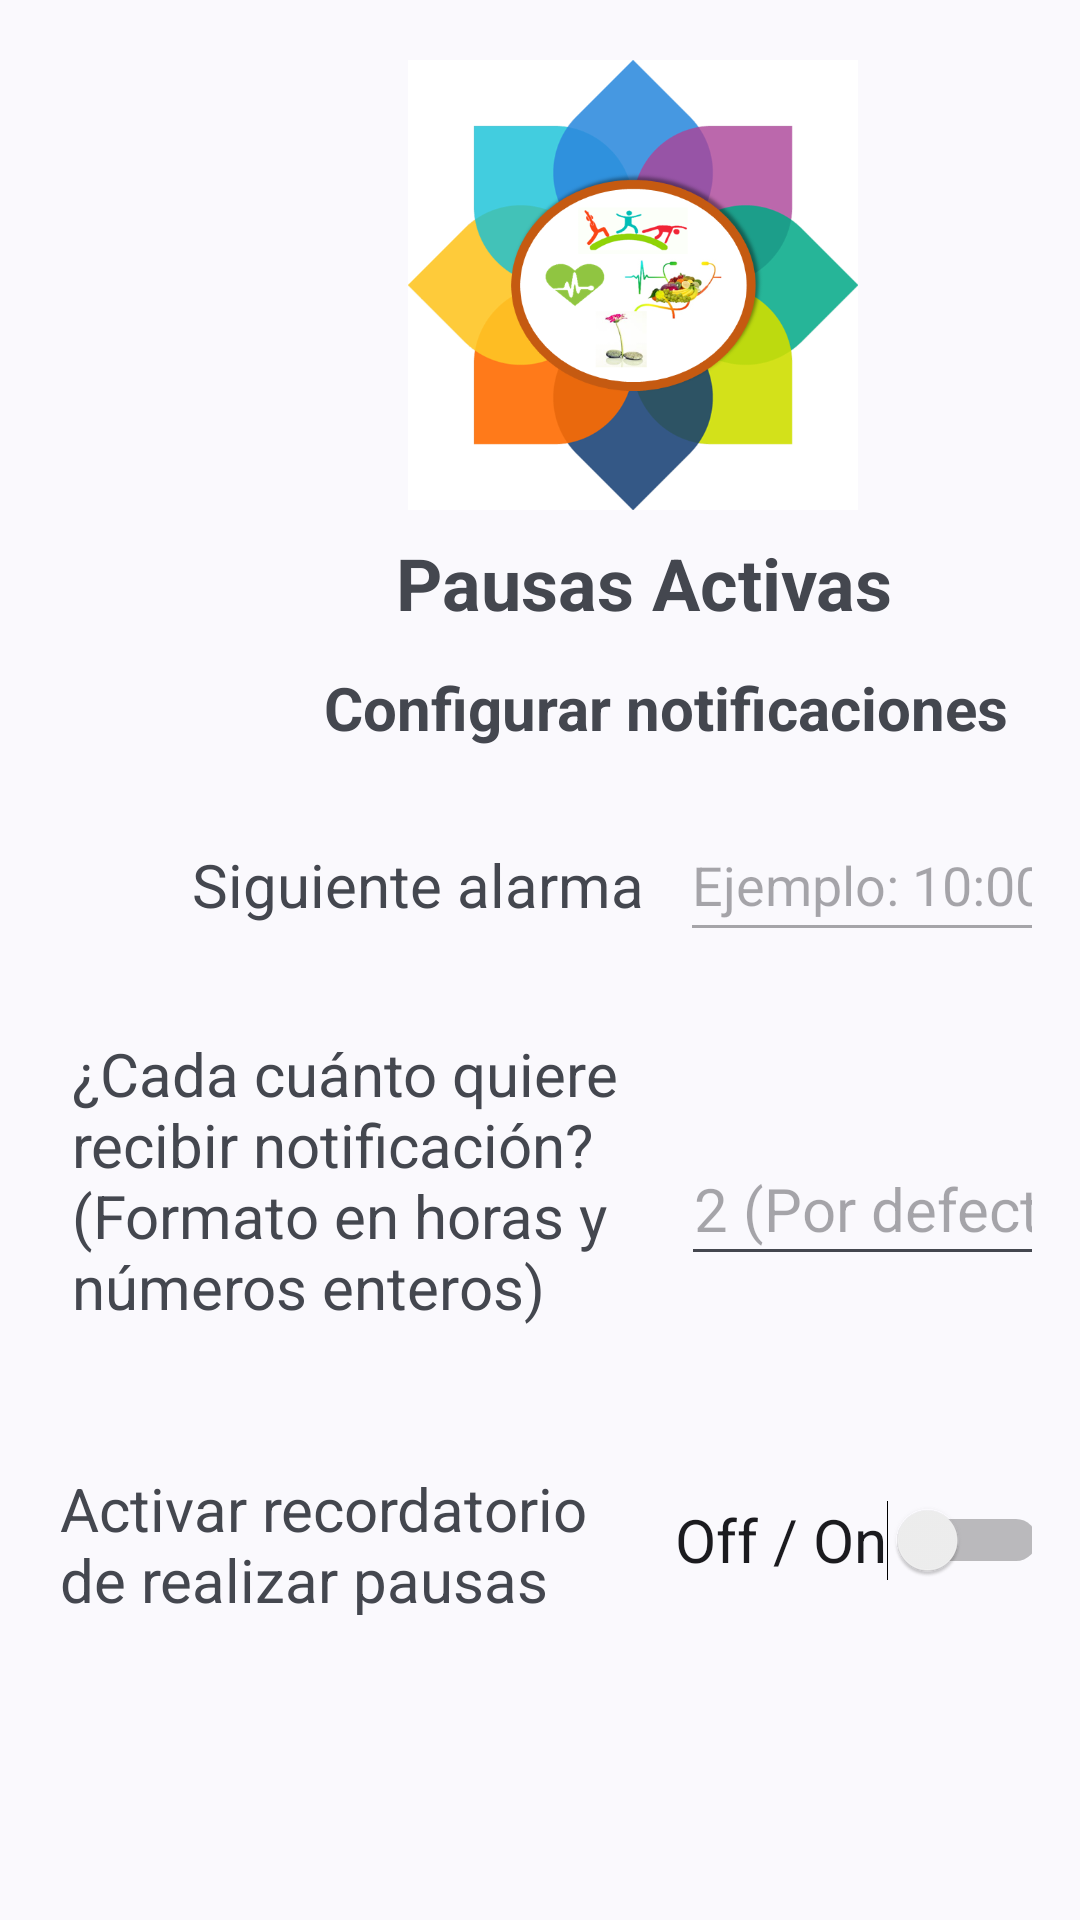

Write the Android layout XML for this screen, with the resource values it uses.
<!-- AndroidManifest.xml: application theme Theme.Material3.DynamicColors.Light -->
<!-- res/layout/fragment_pausas_status.xml -->
<?xml version="1.0" encoding="utf-8"?>
<androidx.constraintlayout.widget.ConstraintLayout xmlns:android="http://schemas.android.com/apk/res/android"
    xmlns:app="http://schemas.android.com/apk/res-auto"
    xmlns:tools="http://schemas.android.com/tools"
    android:id="@+id/pausas_satus_layout"
    android:layout_width="match_parent"
    android:layout_height="match_parent"
    android:paddingLeft="@dimen/fragment_horizontal_margin"
    android:paddingTop="@dimen/fragment_vertical_margin"
    android:paddingRight="@dimen/fragment_horizontal_margin"
    android:paddingBottom="@dimen/fragment_vertical_margin"
    tools:context=".ui.LoginMainFragment">

    <TextView
        android:id="@+id/pausasStatusTitle"
        android:layout_width="wrap_content"
        android:layout_height="wrap_content"
        android:layout_marginStart="116dp"
        android:layout_marginTop="8dp"
        android:text="Pausas Activas"
        android:textSize="24sp"
        android:textStyle="bold"
        app:layout_constraintStart_toStartOf="parent"
        app:layout_constraintTop_toBottomOf="@+id/imageView6" />

    <ImageView
        android:id="@+id/imageView6"
        android:layout_width="150dp"
        android:layout_height="150dp"
        android:layout_marginStart="120dp"
        android:layout_marginTop="4dp"
        android:src="@drawable/logo"
        app:layout_constraintStart_toStartOf="parent"
        app:layout_constraintTop_toTopOf="parent"
        android:contentDescription="Logo de la aplicación"/>

    <TextView
        android:id="@+id/title2_PS"
        android:layout_width="wrap_content"
        android:layout_height="wrap_content"
        android:layout_marginStart="92dp"
        android:layout_marginTop="12dp"
        android:text="Configurar notificaciones"
        android:textSize="20sp"
        android:textStyle="bold"
        app:layout_constraintStart_toStartOf="parent"
        app:layout_constraintTop_toBottomOf="@+id/pausasStatusTitle" />

    <TextView
        android:id="@+id/textView9"
        android:layout_width="181dp"
        android:layout_height="49dp"
        android:layout_marginStart="4dp"
        android:layout_marginTop="28dp"
        android:text="Activar recordatorio de realizar pausas activas"
        android:textSize="20sp"
        app:layout_constraintStart_toStartOf="parent"
        app:layout_constraintTop_toBottomOf="@+id/textView10" />

    <Switch
        android:id="@+id/ps_enabe_notifications"
        android:layout_width="wrap_content"
        android:layout_height="wrap_content"
        android:layout_marginStart="24dp"
        android:layout_marginTop="64dp"
        android:minHeight="48dp"
        android:text="Off / On"
        android:textSize="20sp"
        app:layout_constraintStart_toEndOf="@+id/textView9"
        app:layout_constraintTop_toBottomOf="@+id/alarmIntervalET" />

    <TextView
        android:id="@+id/textView10"
        android:layout_width="191dp"
        android:layout_height="117dp"
        android:layout_marginStart="8dp"
        android:layout_marginTop="36dp"
        android:text="¿Cada cuánto quiere recibir notificación? (Formato en horas y números enteros)"
        android:textSize="20sp"
        app:layout_constraintStart_toStartOf="parent"
        app:layout_constraintTop_toBottomOf="@+id/textView3" />

    <EditText
        android:id="@+id/alarmIntervalET"
        android:layout_width="138dp"
        android:layout_height="48dp"
        android:layout_marginStart="12dp"
        android:layout_marginTop="60dp"
        android:ems="10"
        android:hint="2 (Por defecto)"
        android:inputType="number"
        android:textAlignment="center"
        android:textSize="20sp"
        app:layout_constraintStart_toEndOf="@+id/textView10"
        app:layout_constraintTop_toBottomOf="@+id/alarmView" />

    <TextView
        android:id="@+id/textView3"
        android:layout_width="wrap_content"
        android:layout_height="wrap_content"
        android:layout_marginStart="48dp"
        android:layout_marginTop="32dp"
        android:text="Siguiente alarma"
        android:textSize="20sp"
        app:layout_constraintStart_toStartOf="parent"
        app:layout_constraintTop_toBottomOf="@+id/title2_PS" />

    <EditText
        android:id="@+id/alarmView"
        android:layout_width="128dp"
        android:layout_height="48dp"
        android:layout_marginStart="12dp"
        android:layout_marginTop="20dp"
        android:ems="10"
        android:enabled="false"
        android:hint="Ejemplo: 10:00"
        android:inputType="textPersonName"
        app:layout_constraintStart_toEndOf="@+id/textView3"
        app:layout_constraintTop_toBottomOf="@+id/title2_PS" />
</androidx.constraintlayout.widget.ConstraintLayout>
<!-- resources referenced by this layout -->
<resources>
  <dimen name="fragment_horizontal_margin">16dp</dimen>
  <dimen name="fragment_vertical_margin">16dp</dimen>
  <!-- drawable logo: png bitmap (drawable-140dpi, 106539 bytes) -->
</resources>
